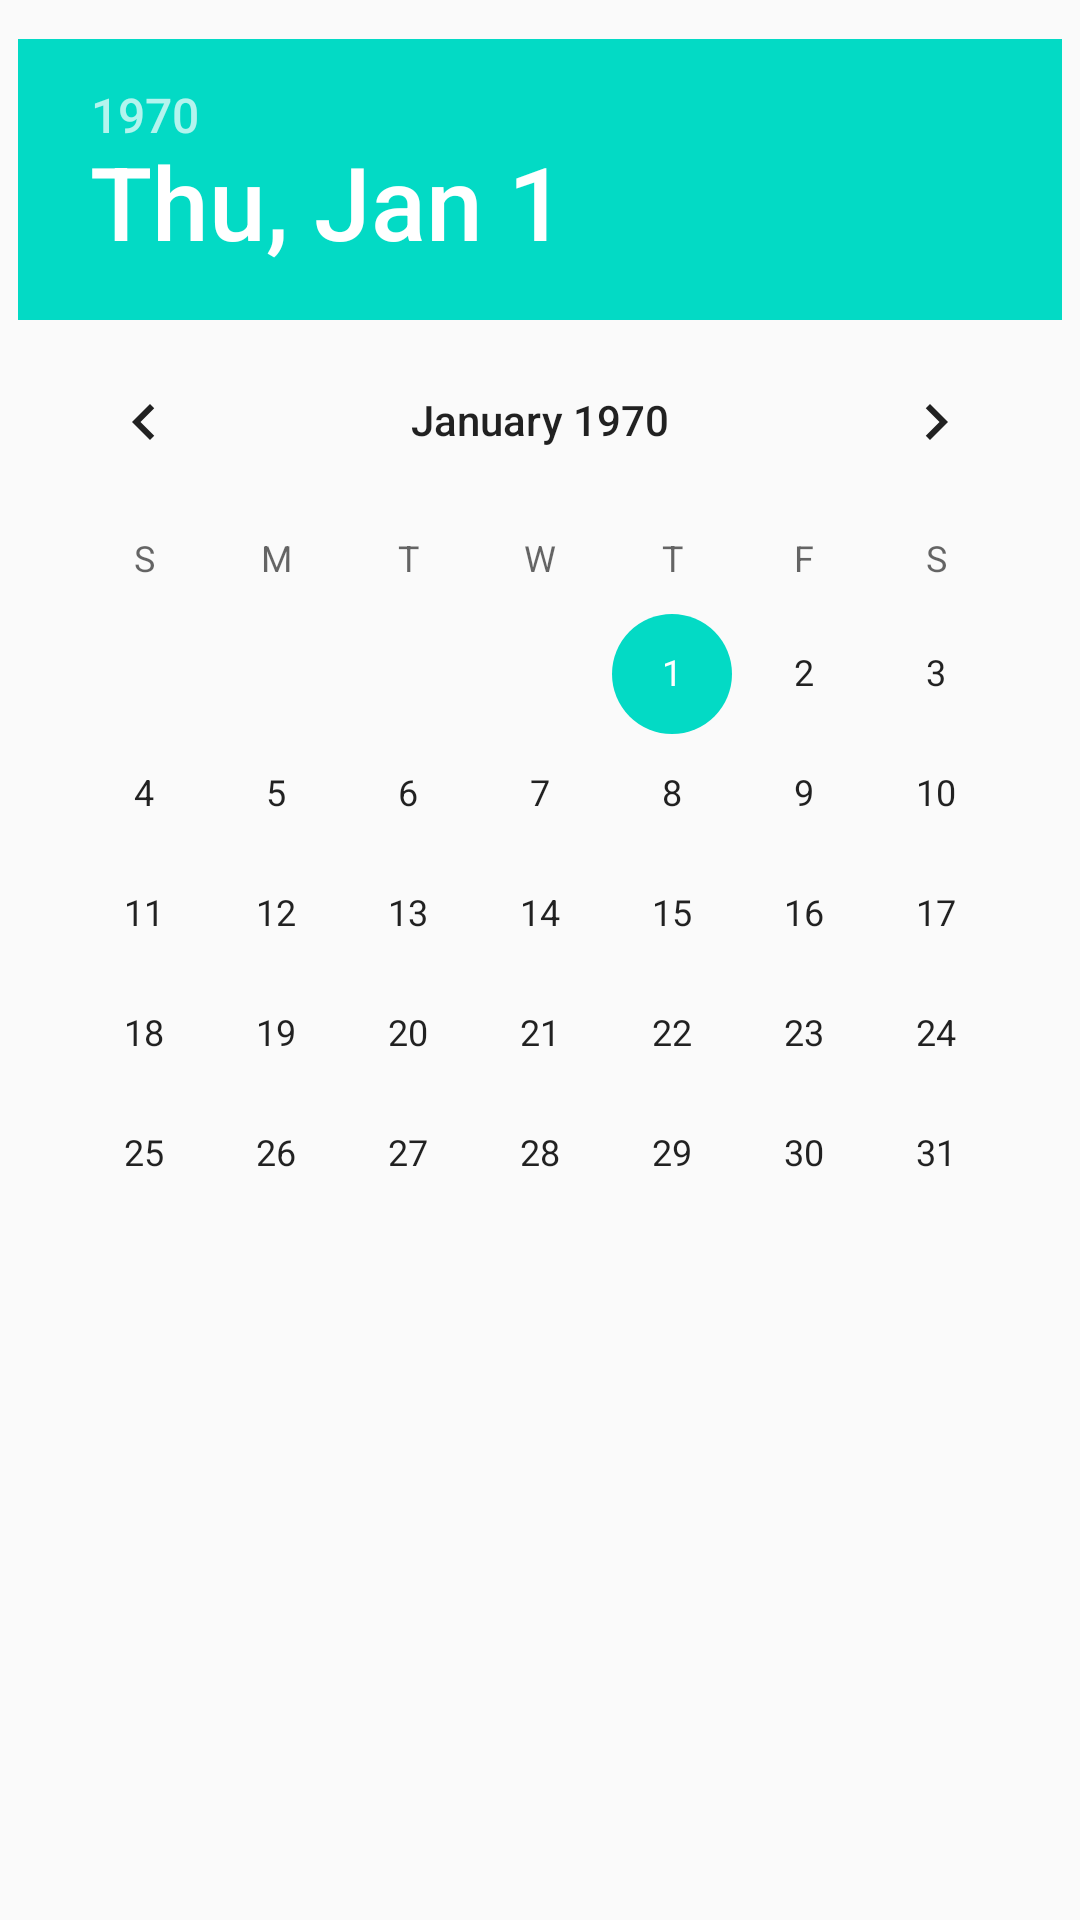

Here is an Android app screen rendered from its layout file. Give the layout XML and the strings, colors and styles it references.
<!-- AndroidManifest.xml: application theme AppTheme -->
<!-- res/layout/activity_add_task.xml -->
<?xml version="1.0" encoding="utf-8"?>
<android.support.constraint.ConstraintLayout xmlns:android="http://schemas.android.com/apk/res/android"
    xmlns:app="http://schemas.android.com/apk/res-auto"
    xmlns:tools="http://schemas.android.com/tools"
    android:layout_width="match_parent"
    android:layout_height="match_parent"
    tools:context="io.excitinglab.xtasker.AddTaskActivity">

    <EditText
        android:id="@+id/editText"
        android:layout_width="wrap_content"
        android:layout_height="wrap_content"
        android:layout_marginTop="16dp"
        android:ems="10"
        android:hint="Add task"
        android:inputType="textPersonName"
        app:layout_constraintLeft_toLeftOf="parent"
        app:layout_constraintRight_toRightOf="parent"
        app:layout_constraintTop_toTopOf="parent" />

    <DatePicker
        android:id="@+id/datePicker2"
        android:layout_width="wrap_content"
        android:layout_height="wrap_content"
        app:layout_constraintBottom_toBottomOf="parent"
        app:layout_constraintLeft_toLeftOf="parent"
        app:layout_constraintRight_toRightOf="parent"
        app:layout_constraintTop_toTopOf="parent"
        app:layout_constraintVertical_bias="0.063" />

</android.support.constraint.ConstraintLayout>
<!-- resources referenced by this layout -->
<resources>
  <style name="AppTheme" parent="Theme.AppCompat.Light.DarkActionBar">
          
          <item name="colorPrimary">@color/colorPrimary</item>
          <item name="colorPrimaryDark">@color/colorPrimaryDark</item>
          <item name="colorAccent">@color/colorAccent</item>
          
          
      </style>
  <!-- not gathered from this repository: default colours our renderer supplied (Android Studio template values) -->
  <color name="colorPrimary">#FF6200EE</color>
  <color name="colorPrimaryDark">#FF3700B3</color>
  <color name="colorAccent">#FF03DAC5</color>
</resources>
